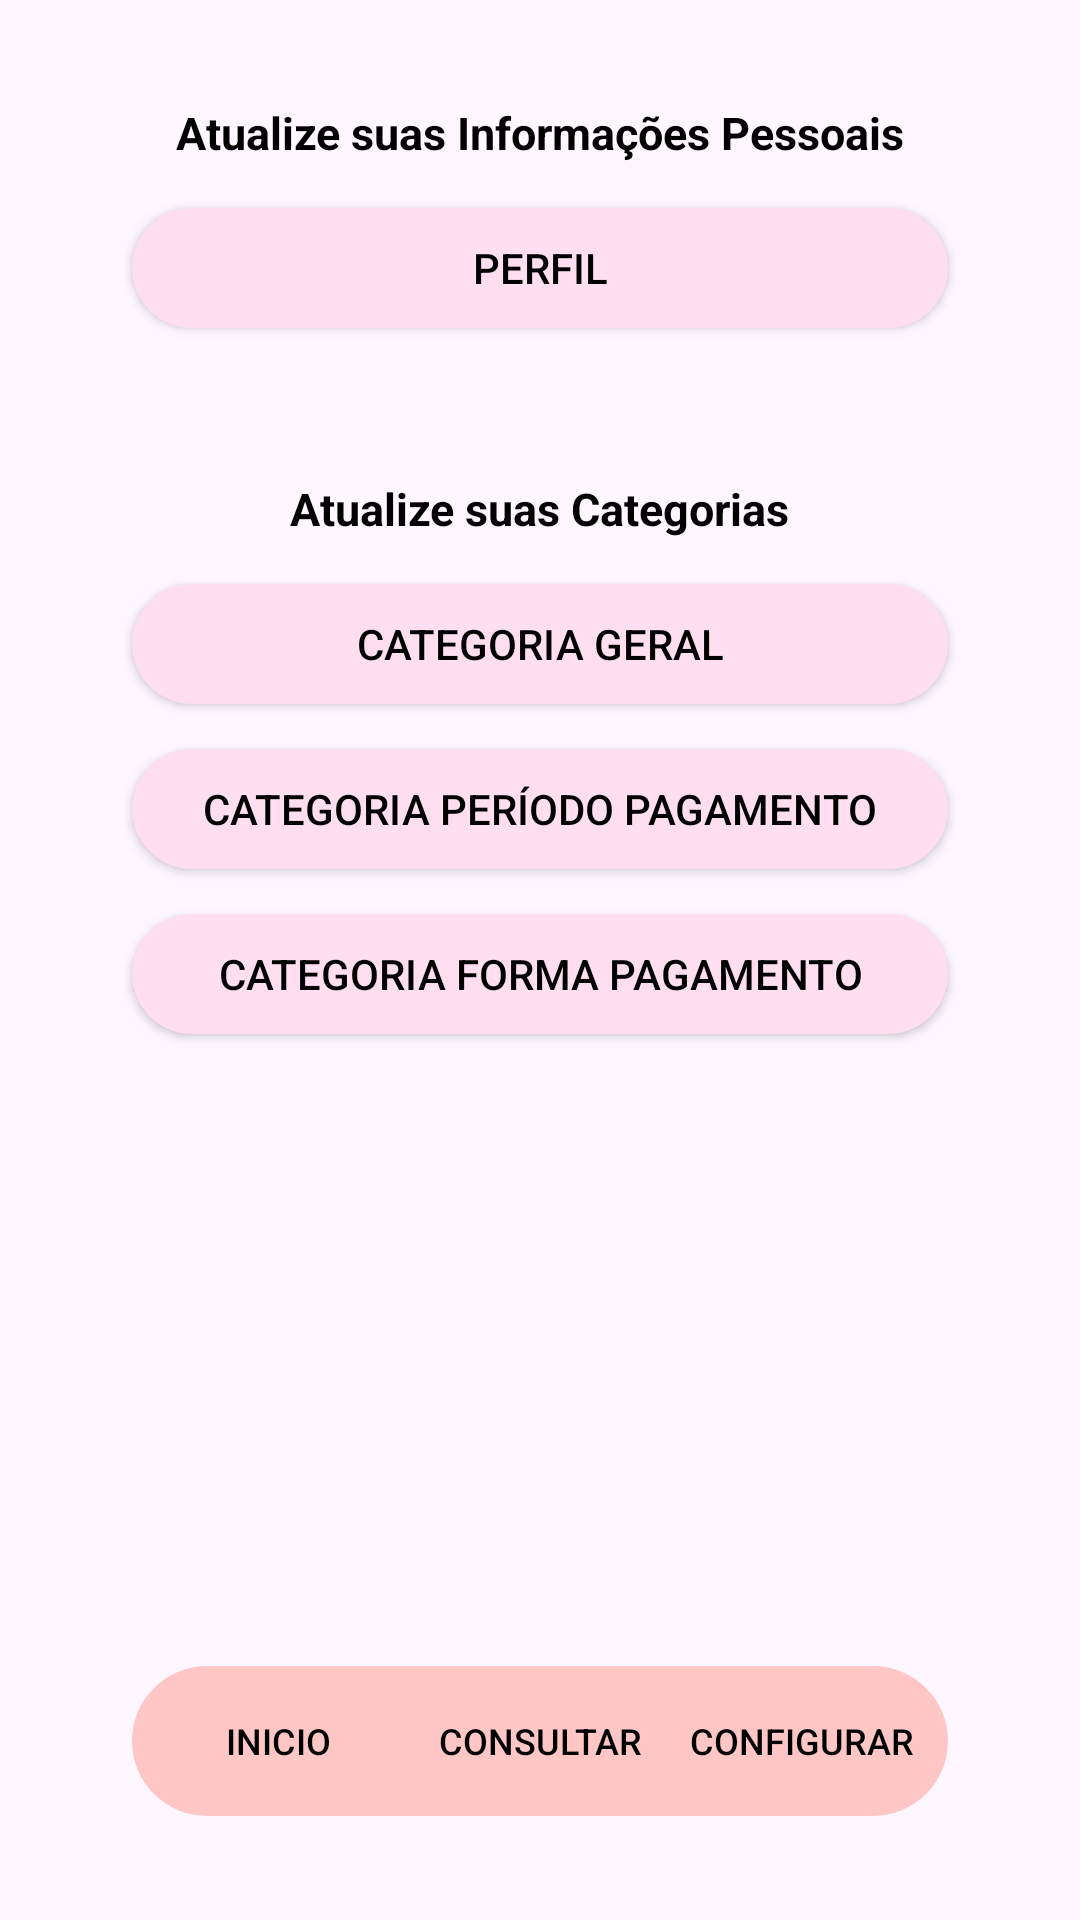

Write the Android layout XML for this screen, with the resource values it uses.
<!-- AndroidManifest.xml: application theme Theme.Appfinancas -->
<!-- res/layout/activity_configurar.xml -->
<?xml version="1.0" encoding="utf-8"?>
<ScrollView
    xmlns:app="http://schemas.android.com/apk/res-auto"
    xmlns:android="http://schemas.android.com/apk/res/android"
    xmlns:tools="http://schemas.android.com/tools"
    android:layout_width="match_parent"
    android:layout_height="match_parent"
    android:background="@color/fundo_configurar"
    android:fillViewport="true"
    tools:context=".Configurar">

    <androidx.constraintlayout.widget.ConstraintLayout
        android:id="@+id/configurar"
        android:layout_width="match_parent"
        android:layout_height="wrap_content"
        android:padding="24dp">

        
        <androidx.constraintlayout.widget.Guideline
            android:id="@+id/guidelineStart"
            android:layout_width="wrap_content"
            android:layout_height="wrap_content"
            android:orientation="vertical"
            app:layout_constraintGuide_begin="20dp" />

        
        <androidx.constraintlayout.widget.Guideline
            android:id="@+id/guidelineEnd"
            android:layout_width="wrap_content"
            android:layout_height="wrap_content"
            android:orientation="vertical"
            app:layout_constraintGuide_end="20dp" />

        
        <TextView
            android:id="@+id/txtPerfil"
            android:layout_width="wrap_content"
            android:layout_height="wrap_content"
            android:text="Atualize suas Informações Pessoais"
            android:textSize="15sp"
            android:textStyle="bold"
            android:textColor="#000"
            app:layout_constraintTop_toTopOf="parent"
            app:layout_constraintStart_toStartOf="@id/guidelineStart"
            app:layout_constraintEnd_toEndOf="@id/guidelineEnd"
            android:layout_marginTop="10dp" />

        
        <Button
            android:id="@+id/btnAlterarPerfil"
            android:layout_width="0dp"
            android:layout_height="40dp"
            android:layout_marginTop="15dp"
            android:background="@drawable/btn_tela_configurar"
            app:backgroundTint="@null"
            android:text="Perfil"
            android:textColor="@color/black"
            android:onClick="telaCadastrarPerfil"
            app:layout_constraintTop_toBottomOf="@id/txtPerfil"
            app:layout_constraintStart_toStartOf="@id/guidelineStart"
            app:layout_constraintEnd_toEndOf="@id/guidelineEnd" />

        <TextView
            android:id="@+id/txtCategorias"
            android:layout_width="wrap_content"
            android:layout_height="wrap_content"
            android:text="Atualize suas Categorias"
            android:textSize="15sp"
            android:textStyle="bold"
            android:textColor="#000"
            app:layout_constraintTop_toBottomOf="@id/btnAlterarPerfil"
            app:layout_constraintStart_toStartOf="@id/guidelineStart"
            app:layout_constraintEnd_toEndOf="@id/guidelineEnd"
            android:layout_marginTop="50dp" />

        
        <Button
            android:id="@+id/btnCategoriaGeral"
            android:layout_width="0dp"
            android:layout_height="40dp"
            android:layout_weight="1"
            android:background="@drawable/btn_tela_configurar"
            app:backgroundTint="@null"
            android:text="Categoria Geral"
            android:textColor="@color/black"
            android:layout_marginTop="15dp"
            android:onClick="telaConfigurarCategoriaGeral"
            app:layout_constraintTop_toBottomOf="@id/txtCategorias"
            app:layout_constraintStart_toStartOf="@id/guidelineStart"
            app:layout_constraintEnd_toEndOf="@id/guidelineEnd"/>
        <Button
            android:id="@+id/btnCategoriaPeriodoPag"
            android:layout_width="0dp"
            android:layout_height="40dp"
            android:layout_weight="1"
            android:background="@drawable/btn_tela_configurar"
            app:backgroundTint="@null"
            android:text="Categoria Período Pagamento"
            android:textColor="@color/black"
            android:layout_marginTop="15dp"
            app:layout_constraintTop_toBottomOf="@id/btnCategoriaGeral"
            app:layout_constraintStart_toStartOf="@id/guidelineStart"
            app:layout_constraintEnd_toEndOf="@id/guidelineEnd"/>
        <Button
            android:id="@+id/btnCategoriaFormaPag"
            android:layout_width="0dp"
            android:layout_height="40dp"
            android:layout_weight="1"
            android:background="@drawable/btn_tela_configurar"
            app:backgroundTint="@null"
            android:text="Categoria Forma Pagamento"
            android:textColor="@color/black"
            android:layout_marginTop="15dp"
            app:layout_constraintTop_toBottomOf="@id/btnCategoriaPeriodoPag"
            app:layout_constraintStart_toStartOf="@id/guidelineStart"
            app:layout_constraintEnd_toEndOf="@id/guidelineEnd"/>

        <LinearLayout
            android:layout_width="0dp"
            android:layout_height="wrap_content"
            android:layout_marginTop="200dp"
            android:orientation="horizontal"
            app:layout_constraintBottom_toBottomOf="parent"
            app:layout_constraintEnd_toEndOf="@id/guidelineEnd"
            app:layout_constraintStart_toStartOf="@id/guidelineStart"
            app:layout_constraintTop_toBottomOf="@id/btnCategoriaFormaPag">

            <include layout="@layout/nav_menu" />
        </LinearLayout>


    </androidx.constraintlayout.widget.ConstraintLayout>
</ScrollView>
<!-- res/layout/nav_menu.xml (included above) -->
<?xml version="1.0" encoding="utf-8"?>
<LinearLayout
    xmlns:app="http://schemas.android.com/apk/res-auto"
    xmlns:android="http://schemas.android.com/apk/res/android"
    android:layout_width="match_parent"
    android:layout_height="50dp"
    android:background="@drawable/tema_nav_menu"
    android:orientation="horizontal"
    android:padding="5dp"
    app:layout_constraintBottom_toBottomOf="parent"
    app:layout_constraintStart_toStartOf="parent"
    app:layout_constraintEnd_toEndOf="parent">

    <Button
        android:id="@+id/btnInicial"
        android:layout_width="0dp"
        android:layout_height="wrap_content"
        android:layout_weight="1"
        android:textSize="12dp"
        android:textColor="@color/black"
        android:onClick="telaInicio"
        android:background="@drawable/botao_menu_inferior"
        android:text="Inicio"/>
    <Button
        android:id="@+id/btnConsultar"
        android:layout_width="0dp"
        android:layout_height="wrap_content"
        android:layout_weight="1"
        android:onClick="telaConsultar"
        android:textSize="12dp"
        android:textColor="@color/black"
        android:background="@drawable/botao_menu_inferior"
        android:text="Consultar" />
    <Button
        android:id="@+id/btnConfigurar"
        android:layout_width="0dp"
        android:layout_height="wrap_content"
        android:layout_weight="1"
        android:onClick="telaConfigurar"
        android:textSize="12dp"
        android:textColor="@color/black"
        android:background="@drawable/botao_menu_inferior"
        android:text="Configurar" />
</LinearLayout>
<!-- resources referenced by this layout -->
<resources>
  <color name="black">#000000</color>
  <!-- drawable btn_tela_configurar (drawable) -->
  <?xml version="1.0" encoding="utf-8"?>
  <shape xmlns:android="http://schemas.android.com/apk/res/android">
      <solid android:color="@color/btn_configurar"/>
      <corners android:radius="30dp"/>
  </shape>
  <!-- drawable tema_nav_menu (drawable) -->
  <?xml version="1.0" encoding="utf-8"?>
  <shape xmlns:android="http://schemas.android.com/apk/res/android">
      <solid android:color="@color/fundo_nav_menu"/>
      <corners android:radius="30dp"/>
  </shape>
  <style name="Theme.Appfinancas" parent="Base.Theme.Appfinancas" />
  <color name="btn_configurar">#FFDFEF</color>
  <color name="fundo_nav_menu">#FFC6C6</color>
  <style name="Base.Theme.Appfinancas" parent="Theme.Material3.DayNight.NoActionBar">
          
          
  
          <item name="materialButtonStyle">@style/Widget.AppCompat.Button</item>
  
  
       </style>
</resources>
